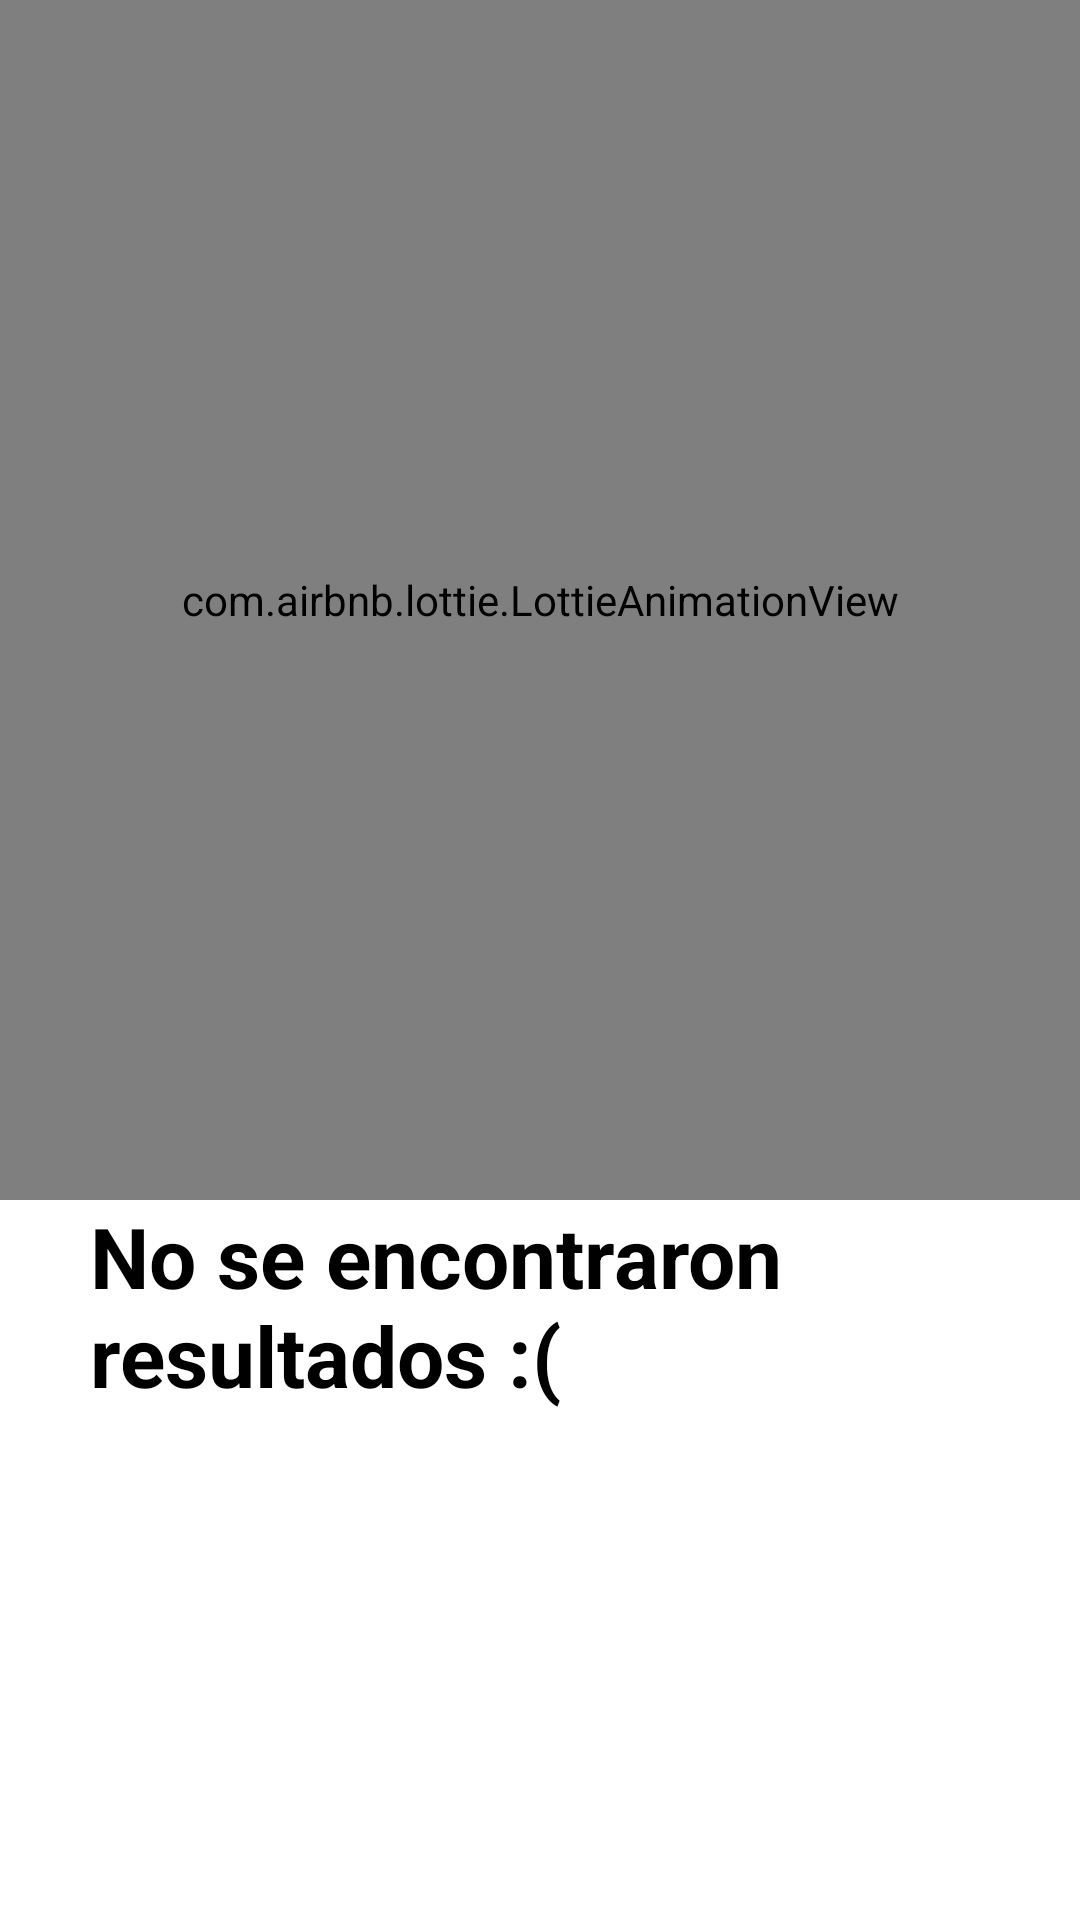

Android layout source for this screen:
<!-- AndroidManifest.xml: application theme Theme.SuperMELI.NoActionBar -->
<!-- res/layout/fragment_empty.xml -->
<?xml version="1.0" encoding="utf-8"?>
<LinearLayout
    xmlns:android="http://schemas.android.com/apk/res/android"
    xmlns:app="http://schemas.android.com/apk/res-auto"
    xmlns:tools="http://schemas.android.com/tools"
    android:layout_gravity="center"
    android:orientation="vertical"
    android:layout_width="match_parent"
    android:layout_height="wrap_content">

    <com.airbnb.lottie.LottieAnimationView
        android:layout_gravity="center"
        android:id="@+id/animation_view"
        android:layout_width="match_parent"
        android:layout_height="400dp"
        android:scaleType="centerCrop"
        app:lottie_autoPlay="true"
        app:lottie_loop="true"
        app:lottie_rawRes="@raw/empty" />

    <TextView
        android:id="@+id/tvTitle"
        android:layout_gravity="center"
        android:layout_marginStart="30dp"
        android:layout_marginEnd="30dp"
        android:textAppearance="@style/TitleTextAppearance"
        android:text="@string/empty_message"
        android:layout_width="wrap_content"
        android:layout_height="wrap_content"/>

</LinearLayout>
<!-- resources referenced by this layout -->
<resources>
  <string name="empty_message">No se encontraron resultados :(</string>
  <style name="TitleTextAppearance" parent="Widget.AppCompat.TextView">
          <item name="fontFamily">@font/gordita_bold</item>
          <item name="android:textStyle">bold</item>
          <item name="android:textSize">28sp</item>
      </style>
  <style name="Theme.SuperMELI.NoActionBar">
          <item name="windowActionBar">false</item>
          <item name="windowNoTitle">true</item>
      </style>
</resources>
